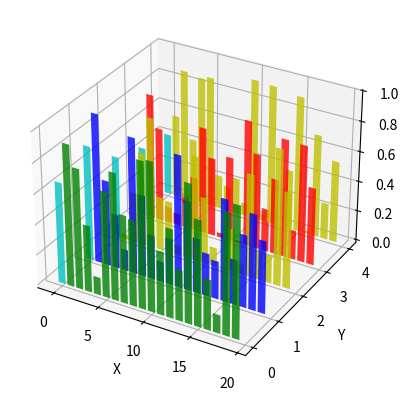

Source code (Python):
import matplotlib.pyplot as plt
import numpy as np

# Fixing random state for reproducibility


fig = plt.figure()
ax = fig.add_subplot(projection='3d')

colors = ['y', 'r', 'y', 'b', 'g']
yticks = [4, 3, 2, 1, 0]
for c, k in zip(colors, yticks):
    # Generate the random data for the y=k 'layer'.
    xs = np.arange(20)
    ys = np.random.rand(20)

    # You can provide either a single color or an array with the same length as
    # xs and ys. To demonstrate this, we color the first bar of each set cyan.
    cs = [c] * len(xs)
    cs[0] = 'c'

    # Plot the bar graph given by xs and ys on the plane y=k with 80% opacity.
    ax.bar(xs, ys, zs=k, zdir='y', color=cs, alpha=0.8)

ax.set_xlabel('X')
ax.set_ylabel('Y')
ax.set_zlabel('Z')

# On the y axis let's only label the discrete values that we have data for.
ax.set_yticks(yticks)

plt.show()